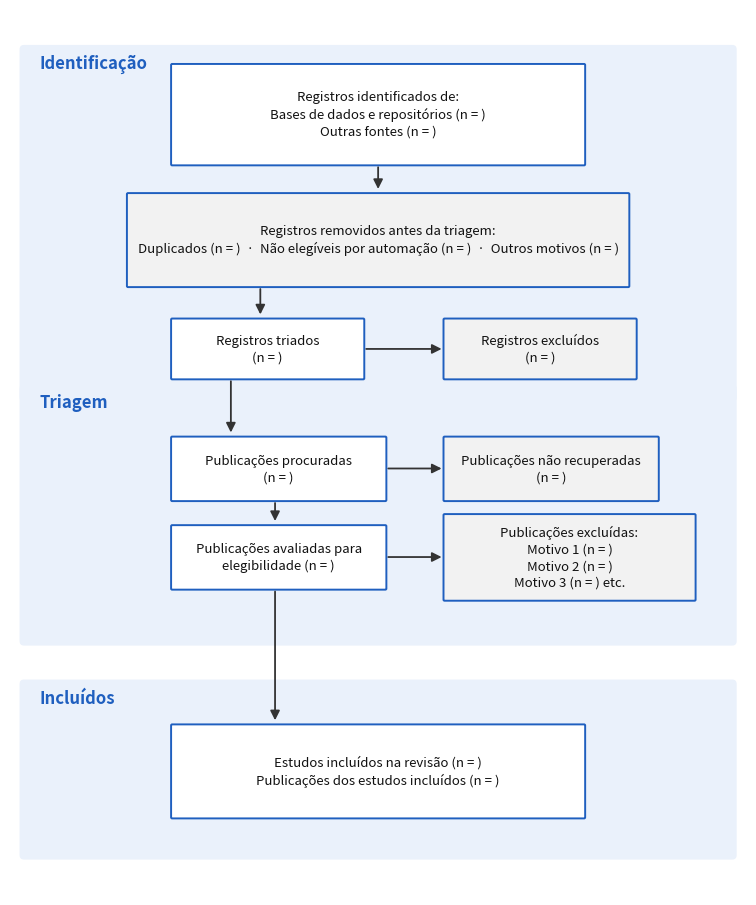
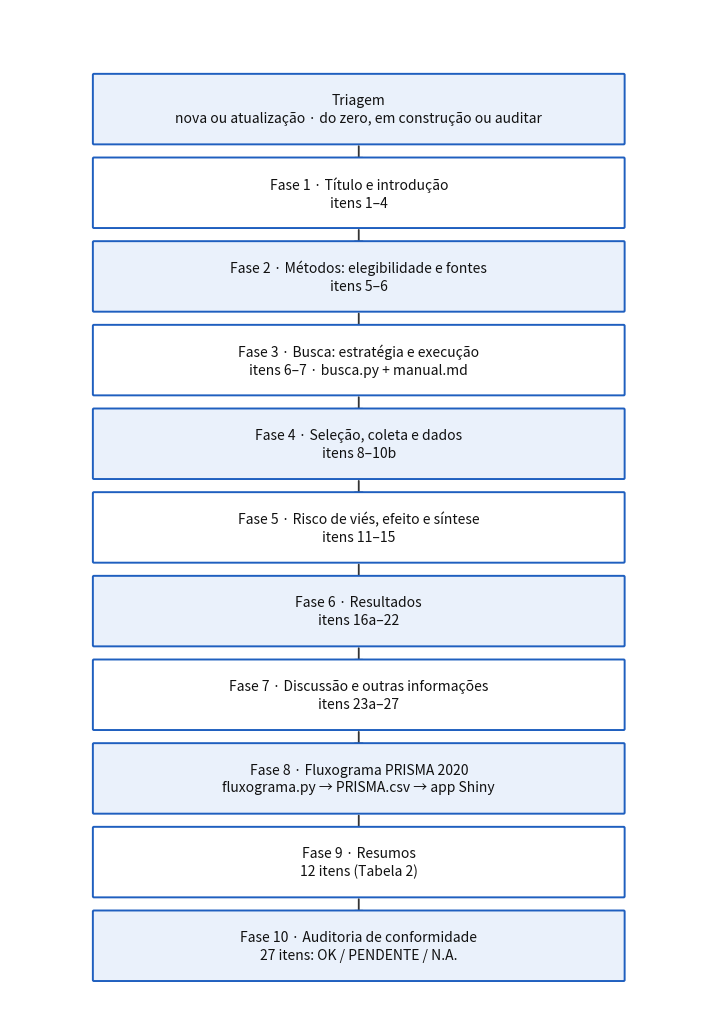
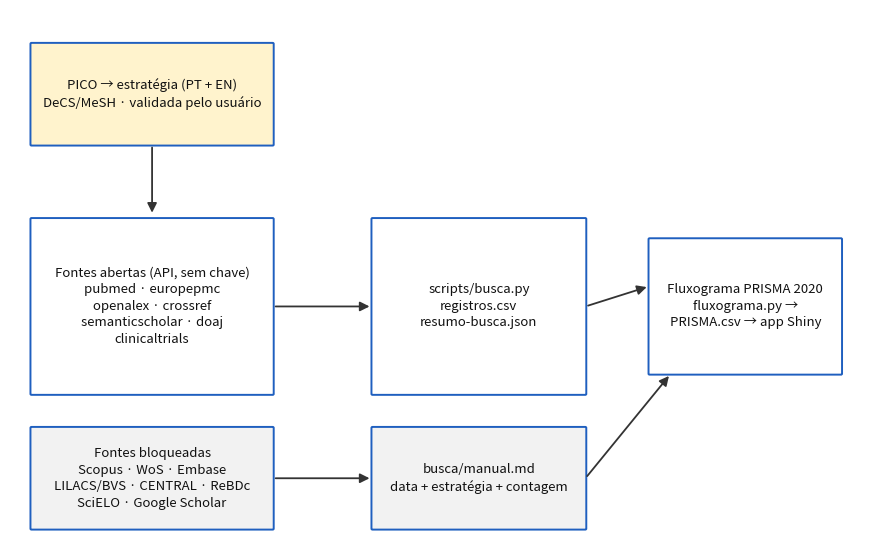

These figures' Python source, in order:
#!/usr/bin/env python3
# -*- coding: utf-8 -*-
"""Gera as figuras do README (PNG, 150 dpi).

Dependência opcional: matplotlib (apenas para (re)gerar as imagens; os scripts
da skill usam somente a biblioteca padrão).

Uso:
  python3 scripts/gerar-figuras.py [pasta_de_saida]   # padrão: images/
"""
import os
import sys

import matplotlib

matplotlib.use("Agg")
import matplotlib.pyplot as plt
from matplotlib.patches import FancyArrowPatch, FancyBboxPatch

AZUL = "#1f5fbf"
AZUL_CLARO = "#eaf1fb"
AMARELO = "#fff3cd"
CINZA_CLARO = "#f2f2f2"


def box(ax, x, y, w, h, text, fc="white", ec=AZUL, fs=9.5, weight="normal"):
    p = FancyBboxPatch(
        (x, y), w, h,
        boxstyle="round,pad=0.012,rounding_size=0.015",
        fc=fc, ec=ec, lw=1.4,
    )
    ax.add_patch(p)
    ax.text(x + w / 2, y + h / 2, text, ha="center", va="center",
            fontsize=fs, color="#111111", weight=weight, linespacing=1.35)


def arrow(ax, x1, y1, x2, y2):
    a = FancyArrowPatch((x1, y1), (x2, y2), arrowstyle="-|>", mutation_scale=14,
                        color="#333333", lw=1.3)
    ax.add_patch(a)


def fig_fluxograma(out):
    """Fluxograma PRISMA 2020 (revisão nova), com espaços (n = ) para preencher."""
    fig, ax = plt.subplots(figsize=(9.5, 11.5))
    ax.set_xlim(0, 10)
    ax.set_ylim(0, 12)
    ax.axis("off")

    bandas = [
        (6.7, 11.5, "Identificação"),
        (3.4, 6.9, "Triagem"),
        (0.5, 2.9, "Incluídos"),
    ]
    for y0, y1, label in bandas:
        b = FancyBboxPatch(
            (0.15, y0), 9.7, y1 - y0,
            boxstyle="round,pad=0.02,rounding_size=0.06",
            fc=AZUL_CLARO, ec="none",
        )
        ax.add_patch(b)
        ax.text(0.4, y1 - 0.3, label, fontsize=12, weight="bold", color=AZUL)

    box(ax, 2.2, 9.9, 5.6, 1.35,
        "Registros identificados de:\nBases de dados e repositórios (n = )\nOutras fontes (n = )")
    box(ax, 1.6, 8.25, 6.8, 1.25,
        "Registros removidos antes da triagem:\nDuplicados (n = )  ·  Não elegíveis por automação (n = )  ·  Outros motivos (n = )",
        fc=CINZA_CLARO)
    box(ax, 2.2, 7.0, 2.6, 0.8, "Registros triados\n(n = )")
    box(ax, 5.9, 7.0, 2.6, 0.8, "Registros excluídos\n(n = )", fc=CINZA_CLARO)

    box(ax, 2.2, 5.35, 2.9, 0.85, "Publicações procuradas\n(n = )")
    box(ax, 5.9, 5.35, 2.9, 0.85, "Publicações não recuperadas\n(n = )", fc=CINZA_CLARO)
    box(ax, 2.2, 4.15, 2.9, 0.85, "Publicações avaliadas para\nelegibilidade (n = )")
    box(ax, 5.9, 4.0, 3.4, 1.15,
        "Publicações excluídas:\nMotivo 1 (n = )\nMotivo 2 (n = )\nMotivo 3 (n = ) etc.", fc=CINZA_CLARO)

    box(ax, 2.2, 1.05, 5.6, 1.25,
        "Estudos incluídos na revisão (n = )\nPublicações dos estudos incluídos (n = )")

    arrow(ax, 5.0, 9.9, 5.0, 9.53)
    arrow(ax, 3.4, 8.25, 3.4, 7.83)
    arrow(ax, 4.8, 7.4, 5.9, 7.4)
    arrow(ax, 3.0, 7.0, 3.0, 6.23)
    arrow(ax, 5.1, 5.78, 5.9, 5.78)
    arrow(ax, 3.6, 5.35, 3.6, 5.03)
    arrow(ax, 5.1, 4.58, 5.9, 4.58)
    arrow(ax, 3.6, 4.15, 3.6, 2.33)

    fig.savefig(out, dpi=150, bbox_inches="tight", facecolor="white")
    plt.close(fig)


def fig_workflow(out):
    """Fluxo de trabalho da skill: triagem + 10 fases."""
    fases = [
        ("Triagem", "nova ou atualização · do zero, em construção ou auditar"),
        ("Fase 1 · Título e introdução", "itens 1–4"),
        ("Fase 2 · Métodos: elegibilidade e fontes", "itens 5–6"),
        ("Fase 3 · Busca: estratégia e execução", "itens 6–7 · busca.py + manual.md"),
        ("Fase 4 · Seleção, coleta e dados", "itens 8–10b"),
        ("Fase 5 · Risco de viés, efeito e síntese", "itens 11–15"),
        ("Fase 6 · Resultados", "itens 16a–22"),
        ("Fase 7 · Discussão e outras informações", "itens 23a–27"),
        ("Fase 8 · Fluxograma PRISMA 2020", "fluxograma.py → PRISMA.csv → app Shiny"),
        ("Fase 9 · Resumos", "12 itens (Tabela 2)"),
        ("Fase 10 · Auditoria de conformidade", "27 itens: OK / PENDENTE / N.A."),
    ]
    fig, ax = plt.subplots(figsize=(9, 13))
    ax.set_xlim(0, 10)
    ax.set_ylim(0, 13.4)
    ax.axis("off")

    y = 12.4
    step = 1.12
    for i, (t, s) in enumerate(fases):
        fc = AZUL_CLARO if i % 2 == 0 else "white"
        box(ax, 1.2, y - 0.8, 7.6, 0.92, "%s\n%s" % (t, s), fc=fc, fs=10)
        if i < len(fases) - 1:
            arrow(ax, 5.0, y - 0.8, 5.0, y - step - 0.04)
        y -= step

    fig.savefig(out, dpi=150, bbox_inches="tight", facecolor="white")
    plt.close(fig)


def fig_busca(out):
    """Módulo de busca: fontes abertas (script) vs. bloqueadas (manual)."""
    fig, ax = plt.subplots(figsize=(11, 7))
    ax.set_xlim(0, 12)
    ax.set_ylim(0, 8)
    ax.axis("off")

    box(ax, 0.3, 6.0, 3.4, 1.5,
        "PICO → estratégia (PT + EN)\nDeCS/MeSH · validada pelo usuário", fc=AMARELO)
    box(ax, 0.3, 2.3, 3.4, 2.6,
        "Fontes abertas (API, sem chave)\npubmed · europepmc\nopenalex · crossref\nsemanticscholar · doaj\nclinicaltrials")
    box(ax, 0.3, 0.3, 3.4, 1.5,
        "Fontes bloqueadas\nScopus · WoS · Embase\nLILACS/BVS · CENTRAL · ReBDc\nSciELO · Google Scholar", fc=CINZA_CLARO)

    box(ax, 5.1, 2.3, 3.0, 2.6, "scripts/busca.py\nregistros.csv\nresumo-busca.json")
    box(ax, 5.1, 0.3, 3.0, 1.5, "busca/manual.md\ndata + estratégia + contagem", fc=CINZA_CLARO)

    box(ax, 9.0, 2.6, 2.7, 2.0,
        "Fluxograma PRISMA 2020\nfluxograma.py →\nPRISMA.csv → app Shiny")

    arrow(ax, 2.0, 6.0, 2.0, 4.95)
    arrow(ax, 3.7, 3.6, 5.1, 3.6)
    arrow(ax, 3.7, 1.05, 5.1, 1.05)
    arrow(ax, 8.1, 3.6, 9.0, 3.9)
    arrow(ax, 8.1, 1.05, 9.3, 2.6)

    fig.savefig(out, dpi=150, bbox_inches="tight", facecolor="white")
    plt.close(fig)


def main():
    out = sys.argv[1] if len(sys.argv) > 1 else "images"
    os.makedirs(out, exist_ok=True)
    fig_fluxograma(os.path.join(out, "fluxograma-prisma-2020.png"))
    fig_workflow(os.path.join(out, "workflow-skill.png"))
    fig_busca(os.path.join(out, "modulo-busca.png"))
    print("figuras geradas em", out)


if __name__ == "__main__":
    main()
